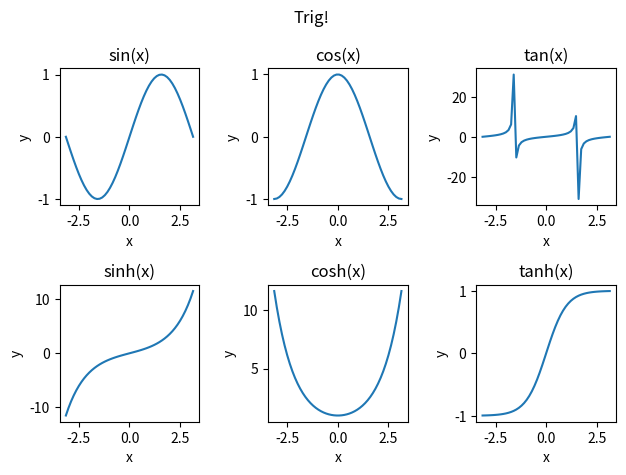

Python code for this plot:
# Paul Kim, pbkim@usc.edu, Spring 2022
# Lab 12 -- Maths, Visualized
# Program which visualized three trig functions in two different ways each.

# Duplicate the output figures.

# 6 Plots, Each Trig Function, Labelled Axes, Title

import matplotlib.pyplot as plt
import numpy as np


def main():
    x = np.arange(0, 2 * np.pi, 0.1)
    x = np.linspace(-np.pi, np.pi)

    # Trig Functions
    y = np.sin(x)
    y2 = np.cos(x)
    y3 = np.tan(x)
    y4 = np.sinh(x)
    y5 = np.cosh(x)
    y6 = np.tanh(x)

    fig, ax = plt.subplots(2, 3) # 2 Rows, 3 Columns
    fig.suptitle("Trig!")

    ax[0, 0].plot(x, y)
    ax[0, 0].set(title='sin(x)')
    ax[0, 0].set(xlabel='x')
    ax[0, 0].set(ylabel='y')

    ax[0, 1].plot(x, y2)
    ax[0, 1].set(title='cos(x)')
    ax[0, 1].set(xlabel='x')
    ax[0, 1].set(ylabel='y')

    ax[0, 2].plot(x, y3)
    ax[0, 2].set(title='tan(x)')
    ax[0, 2].set(xlabel='x')
    ax[0, 2].set(ylabel='y')

    ax[1, 0].plot(x, y4)
    ax[1, 0].set(title='sinh(x)')
    ax[1, 0].set(xlabel='x')
    ax[1, 0].set(ylabel='y')

    ax[1, 1].plot(x, y5)
    ax[1, 1].set(title='cosh(x)')
    ax[1, 1].set(xlabel='x')
    ax[1, 1].set(ylabel='y')

    ax[1, 2].plot(x, y6)
    ax[1, 2].set(title='tanh(x)')
    ax[1, 2].set(xlabel='x')
    ax[1, 2].set(ylabel='y')

    fig.tight_layout()
    plt.show()


if __name__ == "__main__":
    main()